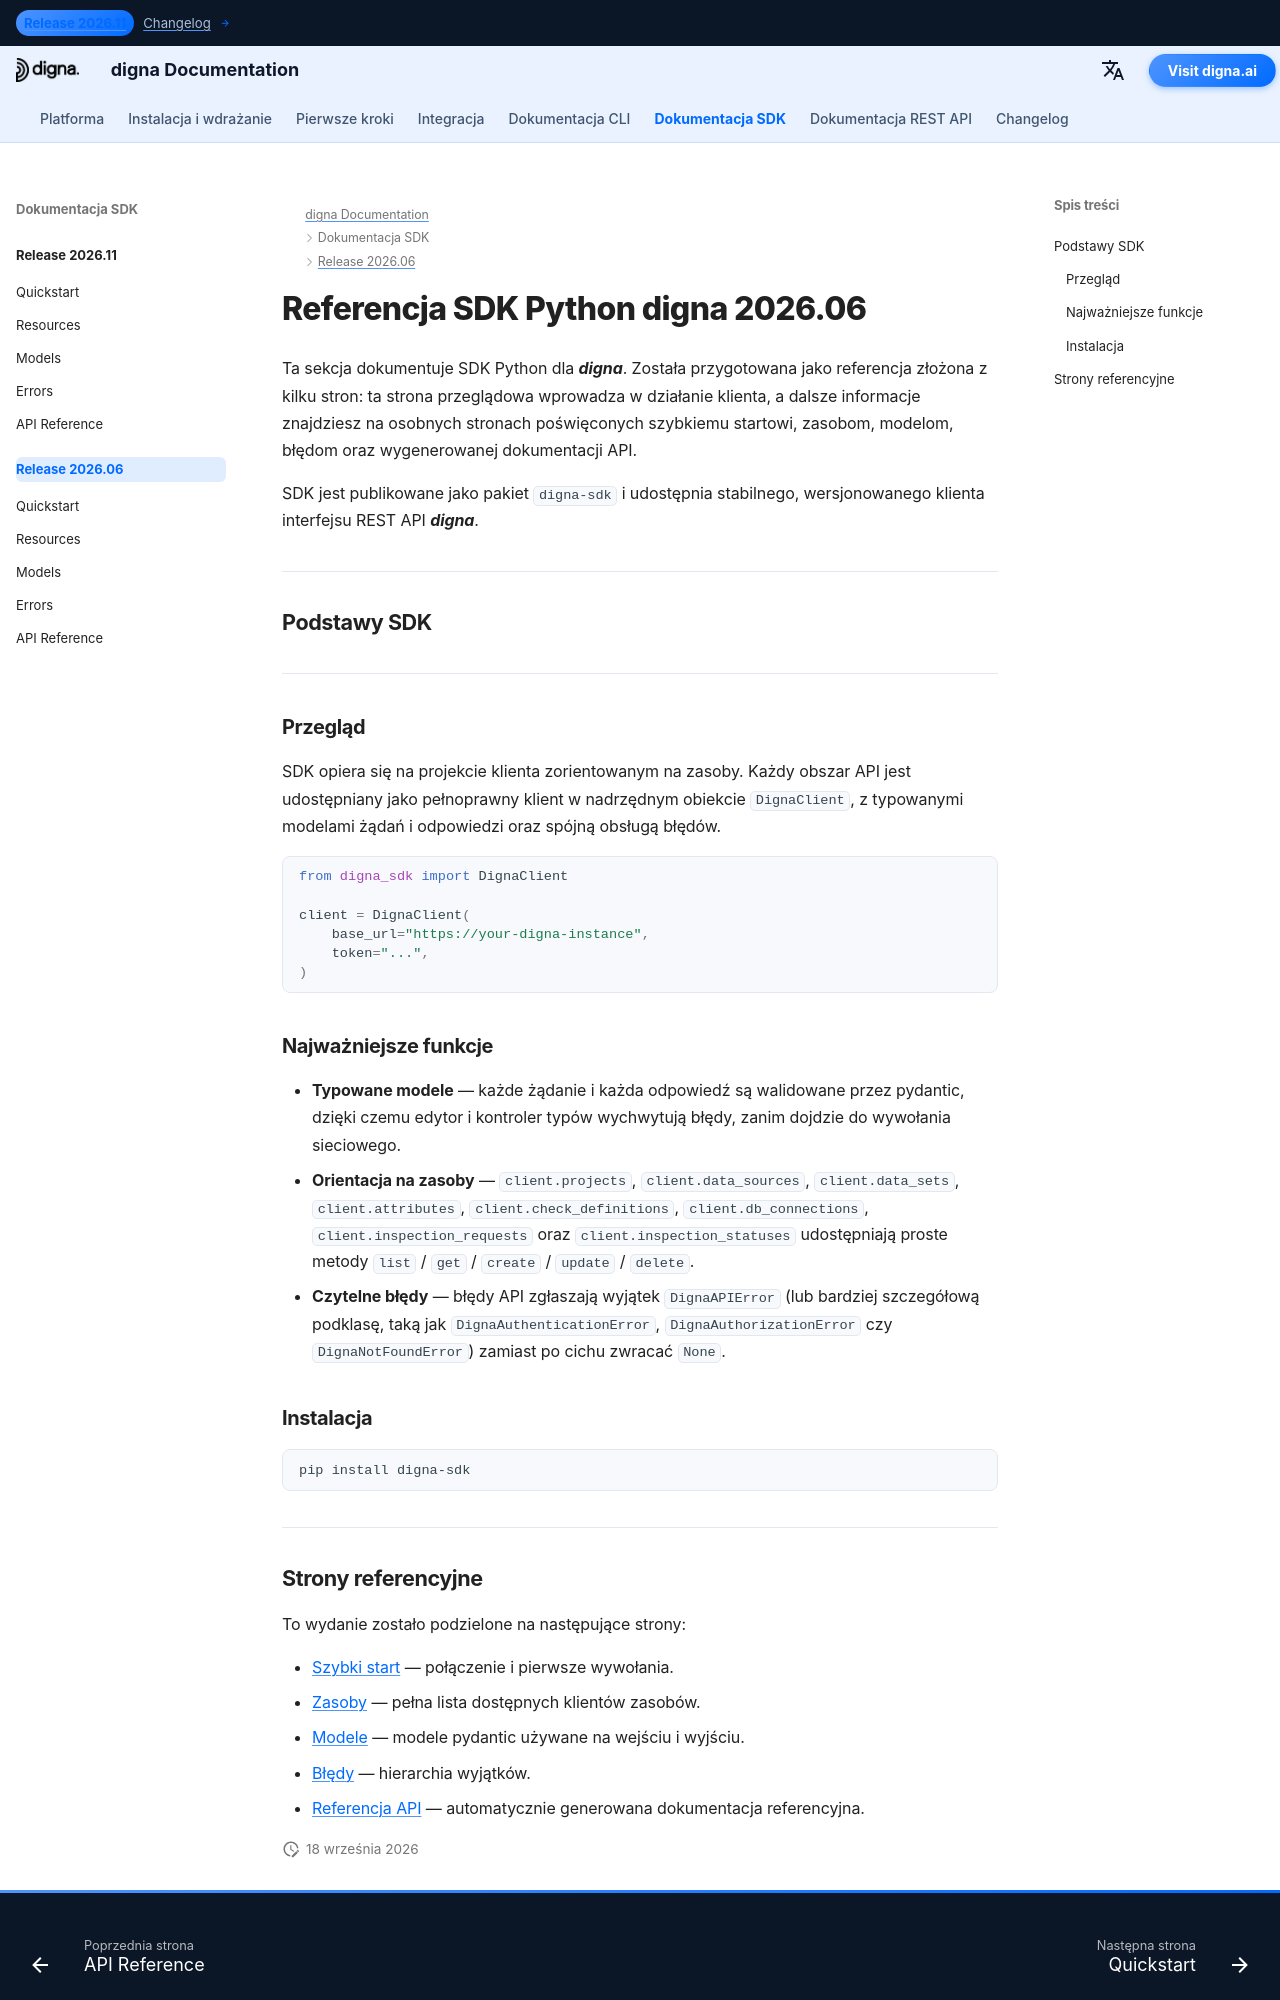

repository: dignaai/digna-docs · page: pl/sdk/Release 2026.06/index.html · generator: mkdocs

---
title: Referencja SDK Python digna 2026.06 | Dokumentacja digna
description: Pełna dokumentacja referencyjna SDK Python digna w wersji 2026.06
image: /assets/logo_square.png
---

# Referencja SDK Python digna 2026.06

Ta sekcja dokumentuje SDK Python dla ***digna***. Została przygotowana jako referencja złożona z kilku stron: ta strona przeglądowa wprowadza w działanie klienta, a dalsze informacje znajdziesz na osobnych stronach poświęconych szybkiemu startowi, zasobom, modelom, błędom oraz wygenerowanej dokumentacji API.

SDK jest publikowane jako pakiet `digna-sdk` i udostępnia stabilnego, wersjonowanego klienta interfejsu REST API ***digna***.

---

## Podstawy SDK

---

### Przegląd

SDK opiera się na projekcie klienta zorientowanym na zasoby. Każdy obszar API jest udostępniany jako pełnoprawny klient w nadrzędnym obiekcie `DignaClient`, z typowanymi modelami żądań i odpowiedzi oraz spójną obsługą błędów.

```python
from digna_sdk import DignaClient

client = DignaClient(
    base_url="https://your-digna-instance",
    token="...",
)
```

### Najważniejsze funkcje

- **Typowane modele** — każde żądanie i każda odpowiedź są walidowane przez pydantic, dzięki czemu edytor i kontroler typów wychwytują błędy, zanim dojdzie do wywołania sieciowego.
- **Orientacja na zasoby** — `client.projects`, `client.data_sources`, `client.data_sets`, `client.attributes`, `client.check_definitions`, `client.db_connections`, `client.inspection_requests` oraz `client.inspection_statuses` udostępniają proste metody `list` / `get` / `create` / `update` / `delete`.
- **Czytelne błędy** — błędy API zgłaszają wyjątek `DignaAPIError` (lub bardziej szczegółową podklasę, taką jak `DignaAuthenticationError`, `DignaAuthorizationError` czy `DignaNotFoundError`) zamiast po cichu zwracać `None`.

### Instalacja

```bash
pip install digna-sdk
```

---
